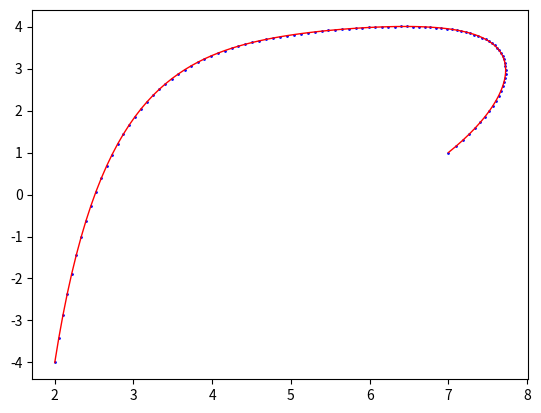

Recreate this plot in Python.
import numpy as np
import matplotlib.pyplot as plt


def B_nx(n, i, x):
    if i > n:
        return 0
    elif i == 0:
        return (1-x)**n
    elif i == 1:
        return n*x*((1-x)**(n-1))
    return B_nx(n-1, i, x)*(1-x)+B_nx(n-1, i-1, x)*x

def get_value(p, canshu):
    sumx = 0.
    sumy = 0.
    length = len(p)-1
    for i in range(0, len(p)):
        sumx += (B_nx(length, i, canshu) * p[i][0])
        sumy += (B_nx(length, i, canshu) * p[i][1])
    return sumx, sumy

def get_newxy(p,x):
    xx = [0] * len(x)
    yy = [0] * len(x)
    for i in range(0, len(x)):
        print('x[i]=', x[i])
        a, b = get_value(p, x[i])
        xx[i] = a
        yy[i] = b
        print('xx[i]=', xx[i])
    return xx, yy

p = np.array([                           #控制点，控制贝塞尔曲线的阶数n
    [2, -4],
    [3, 8],
    [5, 1],
    [7, 6],
    [9, 4],
    [7, 1],
])

x = np.linspace(0, 1, 101)
xx, yy = get_newxy(p, x)
plt.plot(xx, yy, 'r', linewidth=1)       # 最终拟合的贝塞尔曲线
plt.scatter(xx[:], yy[:], 1, "blue")     #散点图,表示采样点
plt.show()
